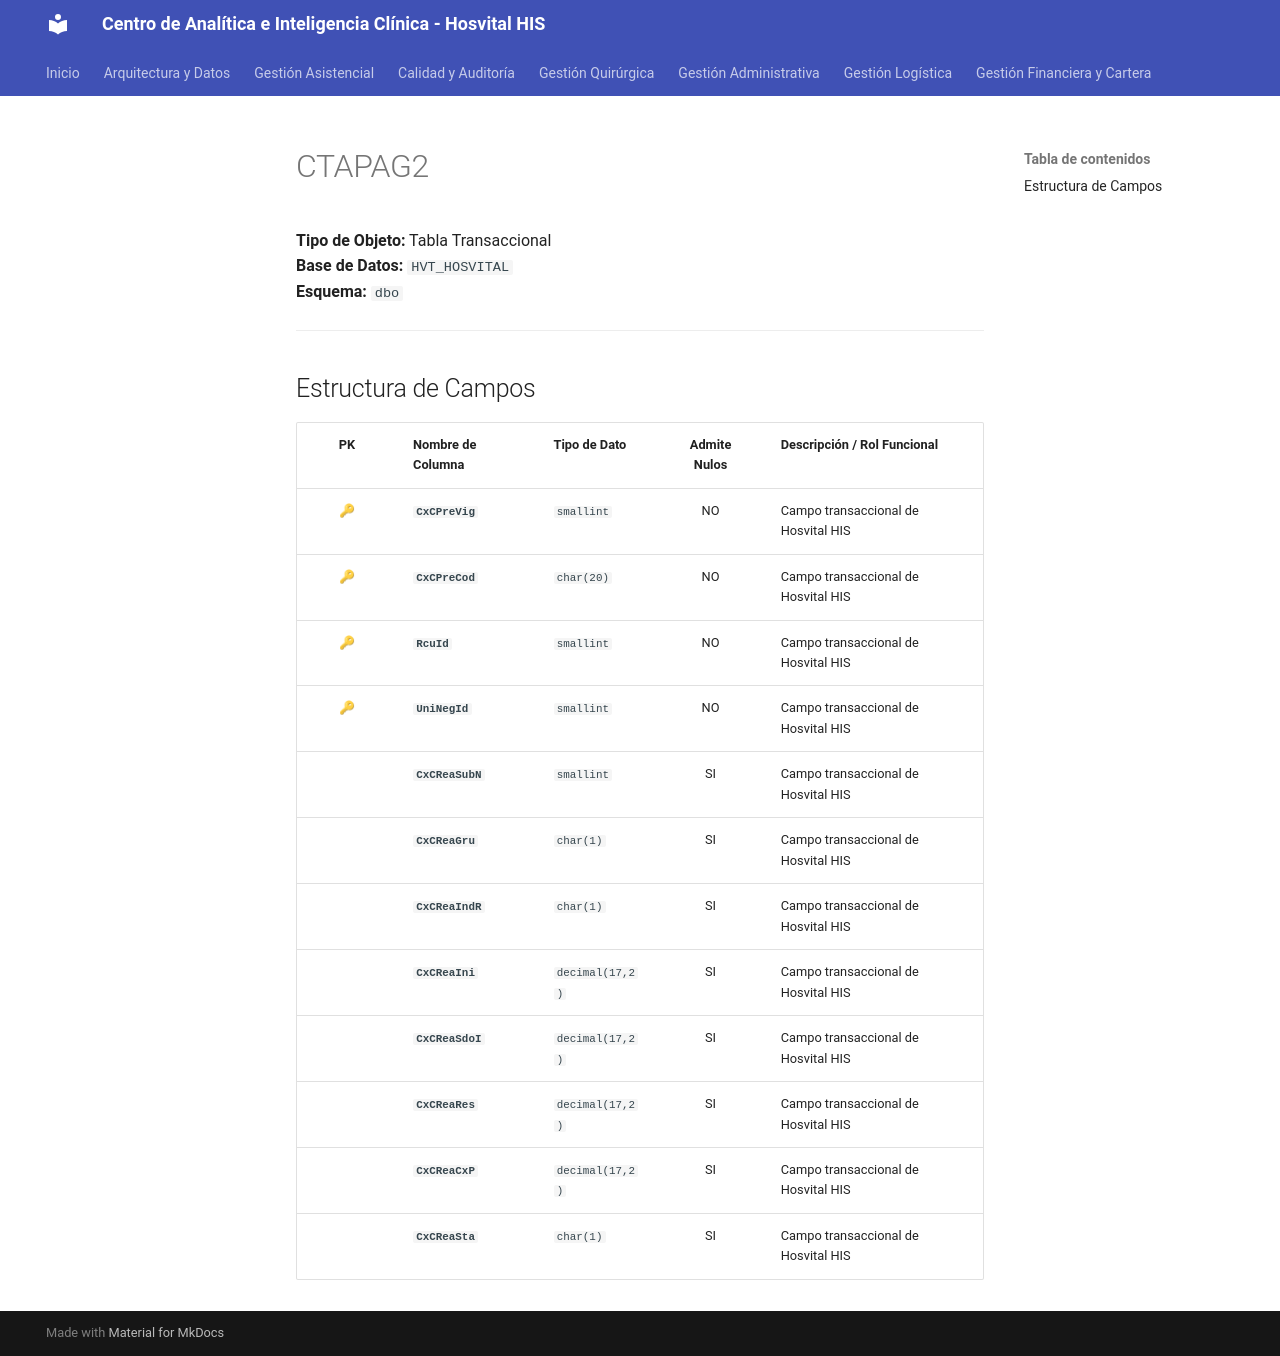

repository: SoporteSaludtech/superset-docs · page: diccionario-general/CTAPAG2/index.html · generator: mkdocs

# CTAPAG2

**Tipo de Objeto:** Tabla Transaccional  
**Base de Datos:** `HVT_HOSVITAL`  
**Esquema:** `dbo`

---

## Estructura de Campos

| PK | Nombre de Columna | Tipo de Dato | Admite Nulos | Descripción / Rol Funcional |
| :-: | :--- | :--- | :-: | :--- |
| 🔑 | **`CxCPreVig`** | `smallint` | NO | Campo transaccional de Hosvital HIS |
| 🔑 | **`CxCPreCod`** | `char(20)` | NO | Campo transaccional de Hosvital HIS |
| 🔑 | **`RcuId`** | `smallint` | NO | Campo transaccional de Hosvital HIS |
| 🔑 | **`UniNegId`** | `smallint` | NO | Campo transaccional de Hosvital HIS |
|  | **`CxCReaSubN`** | `smallint` | SI | Campo transaccional de Hosvital HIS |
|  | **`CxCReaGru`** | `char(1)` | SI | Campo transaccional de Hosvital HIS |
|  | **`CxCReaIndR`** | `char(1)` | SI | Campo transaccional de Hosvital HIS |
|  | **`CxCReaIni`** | `decimal(17,2)` | SI | Campo transaccional de Hosvital HIS |
|  | **`CxCReaSdoI`** | `decimal(17,2)` | SI | Campo transaccional de Hosvital HIS |
|  | **`CxCReaRes`** | `decimal(17,2)` | SI | Campo transaccional de Hosvital HIS |
|  | **`CxCReaCxP`** | `decimal(17,2)` | SI | Campo transaccional de Hosvital HIS |
|  | **`CxCReaSta`** | `char(1)` | SI | Campo transaccional de Hosvital HIS |
